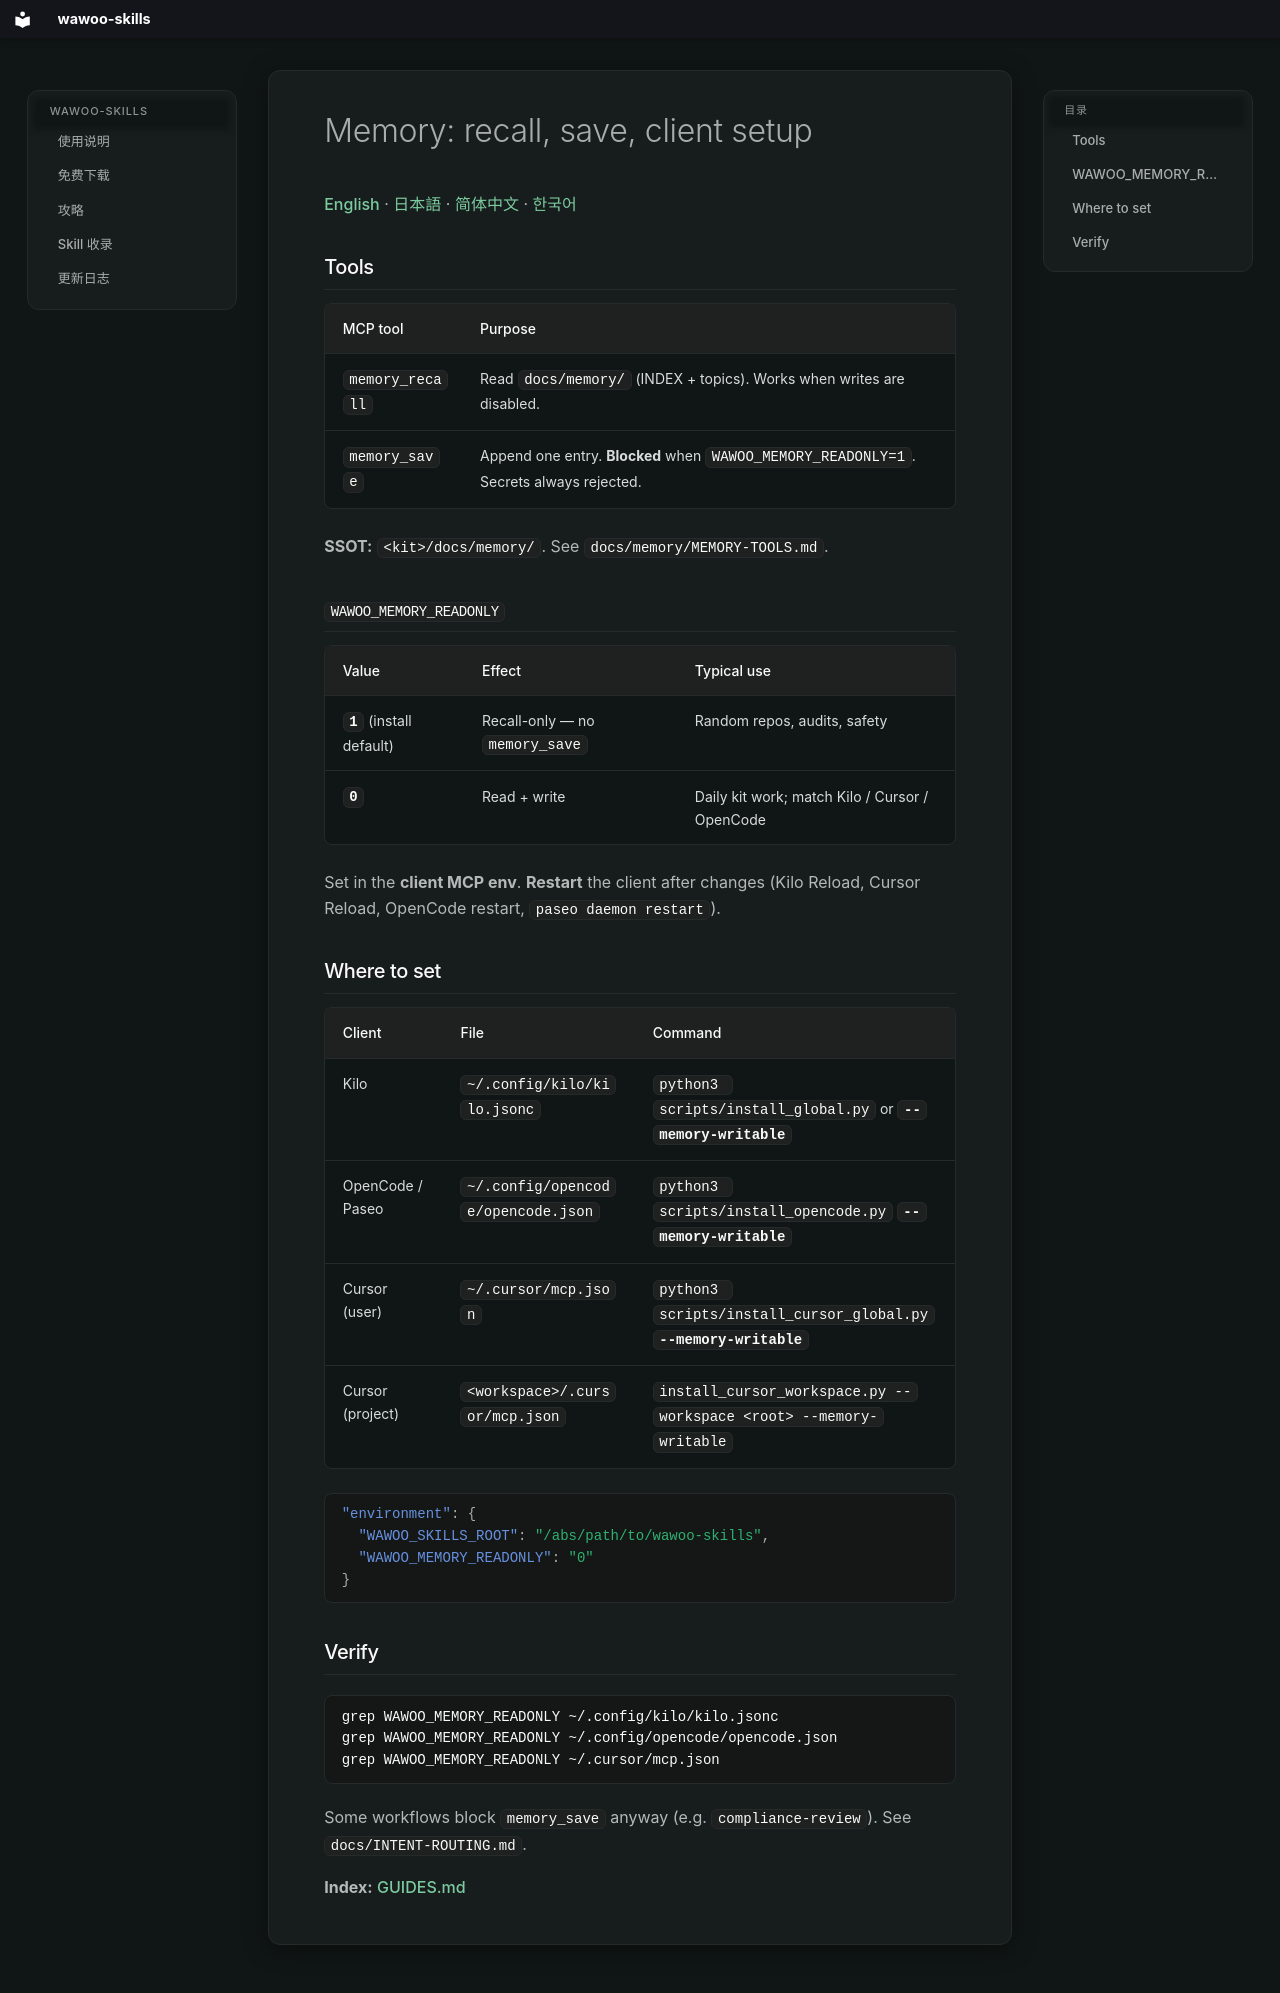

repository: parkwoo/wawoo-agent-skills · page: MEMORY-CLIENT-GUIDE/index.html · generator: mkdocs

# Memory: recall, save, client setup

[English](MEMORY-CLIENT-GUIDE.md) · [日本語](MEMORY-CLIENT-GUIDE.ja.md) · [简体中文](MEMORY-CLIENT-GUIDE.zh-CN.md) · [한국어](MEMORY-CLIENT-GUIDE.ko.md)

## Tools

| MCP tool | Purpose |
|----------|---------|
| `memory_recall` | Read `docs/memory/` (INDEX + topics). Works when writes are disabled. |
| `memory_save` | Append one entry. **Blocked** when `WAWOO_MEMORY_READONLY=1`. Secrets always rejected. |

**SSOT:** `<kit>/docs/memory/`. See `docs/memory/MEMORY-TOOLS.md`.

## `WAWOO_MEMORY_READONLY`

| Value | Effect | Typical use |
|-------|--------|-------------|
| **`1`** (install default) | Recall-only — no `memory_save` | Random repos, audits, safety |
| **`0`** | Read + write | Daily kit work; match Kilo / Cursor / OpenCode |

Set in the **client MCP env**. **Restart** the client after changes (Kilo Reload, Cursor Reload, OpenCode restart, `paseo daemon restart`).

## Where to set

| Client | File | Command |
|--------|------|---------|
| Kilo | `~/.config/kilo/kilo.jsonc` | `python3 scripts/install_global.py` or **`--memory-writable`** |
| OpenCode / Paseo | `~/.config/opencode/opencode.json` | `python3 scripts/install_opencode.py` **`--memory-writable`** |
| Cursor (user) | `~/.cursor/mcp.json` | `python3 scripts/install_cursor_global.py` **`--memory-writable`** |
| Cursor (project) | `<workspace>/.cursor/mcp.json` | `install_cursor_workspace.py --workspace <root> --memory-writable` |

```json
"environment": {
  "WAWOO_SKILLS_ROOT": "/abs/path/to/wawoo-skills",
  "WAWOO_MEMORY_READONLY": "0"
}
```

## Verify

```bash
grep WAWOO_MEMORY_READONLY ~/.config/kilo/kilo.jsonc
grep WAWOO_MEMORY_READONLY ~/.config/opencode/opencode.json
grep WAWOO_MEMORY_READONLY ~/.cursor/mcp.json
```

Some workflows block `memory_save` anyway (e.g. `compliance-review`). See `docs/INTENT-ROUTING.md`.

**Index:** [GUIDES.md](GUIDES.md)
